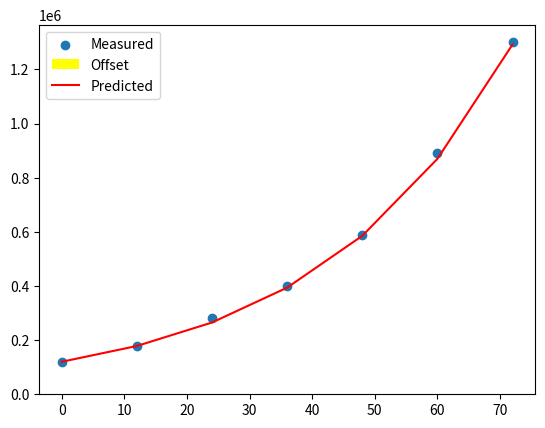

Reproduce this figure in Python.
'''
Task: Cell Culture Growth Analysis Using NumPy and Pandas

Background:
In cell culture experiments, scientists often measure how a cell population grows over time.
A common metric is the "doubling time" – how long it takes for the cell count to double.

You are given time-series data of live cell counts (e.g., from a hemocytometer,
flow cytometer, or automated cell counter).

Your job:
1. Simulate or store the following experimental data in a Pandas DataFrame:

   Time (hours):     [0, 12, 24, 36, 48, 60, 72]
   Cell count:       [1.2e5, 1.8e5, 2.8e5, 4.0e5, 5.9e5, 8.9e5, 1.3e6]

2. Using NumPy, calculate the growth rate k using the exponential model:
       N(t) = N0 * e^(k * t)

   Solve for k using linearization (log-transform the counts).

3. Compute and print the "doubling time" (in hours):
       doubling_time = ln(2) / k

4. Add the following columns to your DataFrame:
     - "log_count"     (natural log of cell count)
     - "predicted"     (predicted cell number using your model)
     - "residuals"     (actual - predicted)

5. Plot the following using matplotlib:
     - Raw cell counts vs. time (scatter)
     - Fitted exponential curve (line)
     - Residuals vs. time

6. Save:
     - The DataFrame to "cell_growth.csv"
     - The growth plot as "growth_curve.png"
     - The residual plot as "residuals.png"

Bonus (optional):
- Compute the area under the curve (AUC) using the trapezoidal rule (numpy.trapz).
- Add measurement noise to the counts and repeat the fit.
- Create an OOP class "CellCulture" that computes growth parameters from data.

Goal:
Practice NumPy mathematical operations, Pandas table handling, curve fitting logic,
and biological data interpretation in a realistic biotech scenario.
'''
import numpy as np
import pandas as pd
import matplotlib.pyplot as plt

time_h = [0, 12, 24, 36, 48, 60, 72]
cell_count = [1.2e5, 1.8e5, 2.8e5, 4.0e5, 5.9e5, 8.9e5, 1.3e6]

#Panda Dataframe
dt = pd.DataFrame({
    "Time" : time_h,
    "Cell Count" : cell_count
})

#Calculate the growth-rate

log_cell_count = np.log(cell_count)          #this scales the list to a log-scale
k, a = np.polyfit(time_h, log_cell_count, 1) #This function means np.polyfit(x-values, y-values, degree). Degree = 1 is a linear regression

growth_rate = k
print(f'Growth Rate: {growth_rate}')
print("")

#Calculate doubling time

doubling_time = np.log(2) / growth_rate

print(f'Doubling Time: {doubling_time}')
print("")

#Add the new data to the Pandas Dataset
dt["Log-Count"] = log_cell_count

#Calculate prediction
n0 = cell_count[0]
time_h_numpy = np.array(time_h)
prediction = n0 * np.exp(k * time_h_numpy)

offset = 100 - (np.array(prediction) / np.array(cell_count)) * 100 

dt["Prediction"] = prediction
dt["Offset [%]"] = offset

print(dt)

#Matplot - plotting

plt.scatter(time_h, cell_count, label="Measured")                #Plots the cell count
plt.hist(offset, color="yellow", label="Offset")                 #Plots the offset
plt.plot(time_h, prediction, label="Predicted", color="red")     #Plots the predicted value
plt.legend()
plt.show()
